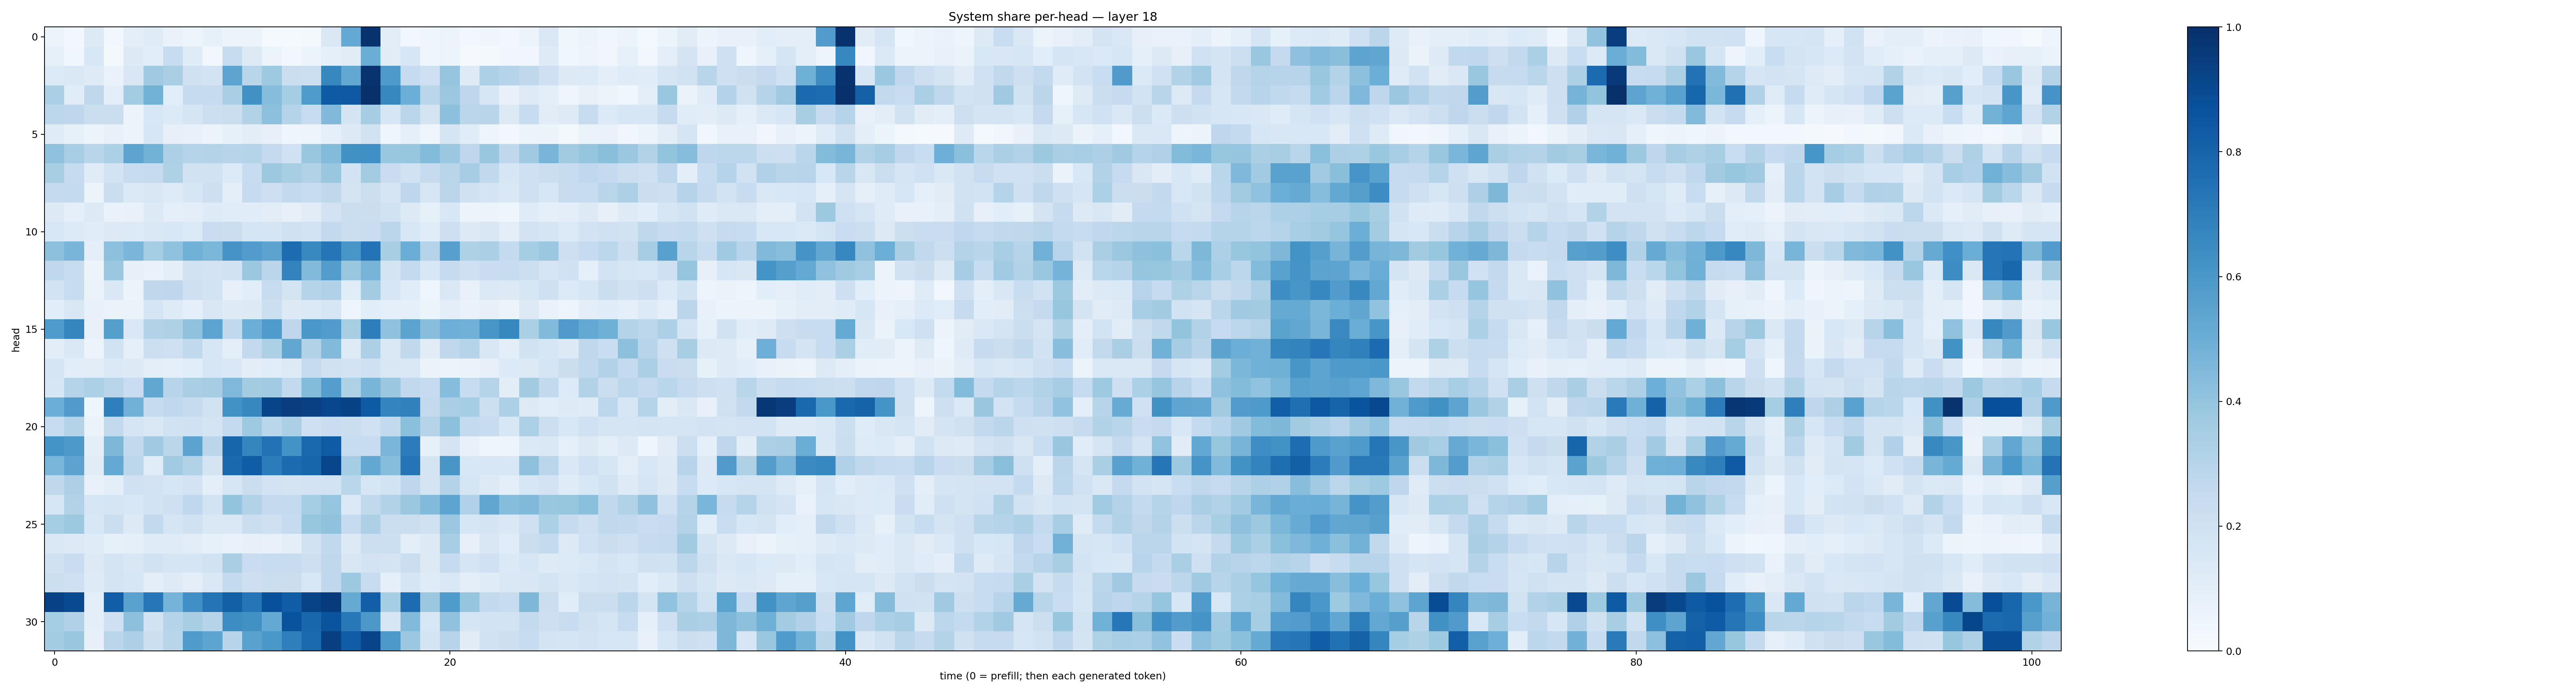

The data file committed next to this chart (first rows):
0.055205785, 0.030850478, 0.12972775, 0.026395237, 0.09571997, 0.1208249, 0.06759647, 0.048446156, 0.084219344, 0.062057365, 0.052386794, 0.012635814, 0.012101287, 0.022064667, 0.14491689, 0.5205221, 0.99013835, 0.10409277, 0.026445383, 0.041151736, 0.055683088, 0.023606094, 0.039954662, 0.028504107
0.0821, 0.03754, 0.1551, 0.02253, 0.1298, 0.1056, 0.2369, 0.1205, 0.02743, 0.2355, 0.1305, 0.05427, 0.02668, 0.06063, 0.0898, 0.1117, 0.5017, 0.1124, 0.159, 0.04419, 0.05392, 0.01157, 0.01666, 0.03416
0.1335, 0.1417, 0.1225, 0.07023, 0.1507, 0.3674, 0.3397, 0.1976, 0.1859, 0.5406, 0.2908, 0.3717, 0.2199, 0.2184, 0.6609, 0.5265, 0.9876, 0.5861, 0.2464, 0.2088, 0.3962, 0.1235, 0.3252, 0.3034
0.3354, 0.1169, 0.2715, 0.09954, 0.3589, 0.4794, 0.107, 0.2493, 0.2486, 0.3397, 0.6286, 0.4299, 0.3543, 0.5846, 0.835, 0.8425, 0.9978, 0.662, 0.4991, 0.2869, 0.3812, 0.2737, 0.1589, 0.07489
0.2781, 0.2754, 0.2236, 0.2219, 0.05712, 0.1535, 0.1329, 0.1714, 0.2172, 0.2194, 0.3109, 0.4165, 0.301, 0.2347, 0.4481, 0.1777, 0.3507, 0.1567, 0.2838, 0.1782, 0.4175, 0.2843, 0.2924, 0.1254
0.1182, 0.08423, 0.06032, 0.07534, 0.05117, 0.1563, 0.07815, 0.07392, 0.05383, 0.08502, 0.1042, 0.07925, 0.04271, 0.0505, 0.08847, 0.1259, 0.1881, 0.0456, 0.0934, 0.03938, 0.1703, 0.1171, 0.04762, 0.031
0.4078, 0.3456, 0.2891, 0.3318, 0.5391, 0.4802, 0.3251, 0.3011, 0.3067, 0.2941, 0.2983, 0.2539, 0.1994, 0.3865, 0.4411, 0.6252, 0.6304, 0.383, 0.3918, 0.4404, 0.3792, 0.2744, 0.3904, 0.271
0.3416, 0.2481, 0.1177, 0.1868, 0.2385, 0.2483, 0.3216, 0.1918, 0.1915, 0.1333, 0.2395, 0.3774, 0.3409, 0.315, 0.3849, 0.1832, 0.3586, 0.2292, 0.1904, 0.2441, 0.2916, 0.348, 0.2623, 0.1602
0.2505, 0.2549, 0.06076, 0.2189, 0.1386, 0.1488, 0.1228, 0.1568, 0.2125, 0.09723, 0.2474, 0.2115, 0.2616, 0.2369, 0.2701, 0.1752, 0.2165, 0.1692, 0.2753, 0.1572, 0.2846, 0.197, 0.1723, 0.1408
0.1301, 0.08761, 0.1321, 0.06931, 0.07058, 0.1312, 0.09032, 0.09376, 0.122, 0.1161, 0.1147, 0.1019, 0.08007, 0.1122, 0.1816, 0.2207, 0.224, 0.1913, 0.1293, 0.08249, 0.1547, 0.06059, 0.06193, 0.04333
0.1551, 0.1359, 0.1164, 0.1298, 0.1362, 0.1435, 0.1555, 0.1351, 0.2292, 0.2223, 0.1682, 0.1649, 0.1983, 0.1871, 0.259, 0.2205, 0.2276, 0.2851, 0.1525, 0.1144, 0.2136, 0.1316, 0.1491, 0.101
0.4143, 0.467, 0.0945, 0.4179, 0.4631, 0.3549, 0.4094, 0.487, 0.4574, 0.6096, 0.5777, 0.5459, 0.767, 0.657, 0.7296, 0.6035, 0.7402, 0.3414, 0.5017, 0.3, 0.5593, 0.322, 0.3355, 0.2552
0.266, 0.2393, 0.05719, 0.3818, 0.082, 0.06973, 0.1007, 0.1908, 0.1833, 0.1935, 0.3793, 0.2834, 0.6785, 0.4414, 0.5711, 0.3854, 0.4704, 0.1722, 0.2546, 0.1532, 0.244, 0.2059, 0.2292, 0.2375
0.185, 0.2408, 0.06454, 0.1475, 0.05255, 0.2728, 0.2751, 0.2034, 0.1861, 0.08091, 0.1058, 0.2412, 0.1795, 0.2975, 0.3175, 0.114, 0.3576, 0.1582, 0.1154, 0.04306, 0.1456, 0.07262, 0.1389, 0.1305
0.1086, 0.151, 0.07537, 0.06625, 0.06485, 0.1642, 0.1213, 0.08709, 0.1508, 0.1241, 0.1256, 0.2164, 0.1298, 0.1406, 0.164, 0.04694, 0.1056, 0.09164, 0.08778, 0.0614, 0.1, 0.06898, 0.07985, 0.05849
0.583, 0.6714, 0.0761, 0.5657, 0.1408, 0.3088, 0.3231, 0.4063, 0.5416, 0.2651, 0.4969, 0.5839, 0.2773, 0.5991, 0.578, 0.3424, 0.6971, 0.4094, 0.5442, 0.4276, 0.4955, 0.4822, 0.6017, 0.664
0.1038, 0.142, 0.05567, 0.1888, 0.09241, 0.2156, 0.2042, 0.2653, 0.1636, 0.09432, 0.2582, 0.3286, 0.5292, 0.3098, 0.4422, 0.1236, 0.3251, 0.1457, 0.2637, 0.1113, 0.2697, 0.2984, 0.1513, 0.09417
0.1644, 0.1068, 0.1032, 0.1371, 0.1321, 0.099, 0.09226, 0.1061, 0.1572, 0.1456, 0.1032, 0.1139, 0.1298, 0.2432, 0.1973, 0.1822, 0.2059, 0.1486, 0.1411, 0.06504, 0.06164, 0.06639, 0.08065, 0.1354
0.1587, 0.2979, 0.3307, 0.2915, 0.2297, 0.5284, 0.2963, 0.3376, 0.3507, 0.4499, 0.3561, 0.3661, 0.2615, 0.441, 0.5697, 0.3234, 0.4664, 0.3814, 0.2644, 0.2435, 0.4309, 0.2361, 0.297, 0.1043
0.4984, 0.5803, 0.04446, 0.6927, 0.4805, 0.2437, 0.2688, 0.2426, 0.1953, 0.6226, 0.6639, 0.9212, 0.9431, 0.9372, 0.9092, 0.9286, 0.8334, 0.6732, 0.6859, 0.2607, 0.338, 0.3525, 0.2165, 0.3292
0.2397, 0.3064, 0.06559, 0.2589, 0.1658, 0.1454, 0.193, 0.201, 0.1797, 0.2561, 0.374, 0.2878, 0.3344, 0.2108, 0.2285, 0.2189, 0.2007, 0.2614, 0.4216, 0.3007, 0.4171, 0.2567, 0.2419, 0.1558
0.6169, 0.592, 0.09472, 0.4561, 0.258, 0.3677, 0.282, 0.5459, 0.2841, 0.7957, 0.6716, 0.7449, 0.6184, 0.7779, 0.8293, 0.2346, 0.2356, 0.4615, 0.7066, 0.08515, 0.1774, 0.07559, 0.04454, 0.04925
0.4614, 0.543, 0.1094, 0.52, 0.2794, 0.1137, 0.364, 0.3151, 0.1777, 0.7797, 0.8274, 0.7039, 0.7696, 0.7954, 0.9157, 0.3543, 0.5258, 0.4318, 0.7355, 0.1747, 0.6042, 0.1538, 0.1545, 0.1524
0.2728, 0.3275, 0.07232, 0.1002, 0.1998, 0.183, 0.1566, 0.1814, 0.09824, 0.1581, 0.222, 0.1825, 0.1755, 0.1832, 0.1868, 0.2876, 0.1619, 0.1862, 0.2738, 0.1727, 0.3052, 0.1669, 0.1258, 0.09593
0.1569, 0.3111, 0.1639, 0.1689, 0.1558, 0.1846, 0.209, 0.268, 0.1853, 0.4021, 0.3104, 0.2533, 0.2542, 0.3533, 0.3957, 0.1395, 0.2644, 0.3104, 0.3794, 0.4425, 0.542, 0.3182, 0.5344, 0.4302
0.3541, 0.3789, 0.1545, 0.2234, 0.127, 0.2592, 0.1644, 0.1967, 0.1408, 0.148, 0.2225, 0.21, 0.2424, 0.3919, 0.4077, 0.2494, 0.3271, 0.2219, 0.2233, 0.198, 0.381, 0.1639, 0.1757, 0.1441
0.1455, 0.1322, 0.1184, 0.08376, 0.08823, 0.1183, 0.1177, 0.105, 0.0842, 0.06844, 0.07837, 0.07493, 0.09751, 0.1949, 0.2647, 0.1254, 0.2156, 0.2154, 0.09684, 0.1282, 0.3441, 0.07943, 0.1511, 0.1148
0.1991, 0.2297, 0.1282, 0.1793, 0.1489, 0.1907, 0.168, 0.1704, 0.1938, 0.3367, 0.23, 0.2357, 0.2392, 0.214, 0.273, 0.1506, 0.1803, 0.1731, 0.2201, 0.1295, 0.2442, 0.1642, 0.2009, 0.1379
0.2161, 0.2067, 0.1243, 0.1766, 0.1624, 0.0985, 0.1249, 0.09983, 0.1415, 0.2572, 0.2113, 0.2219, 0.2258, 0.1556, 0.2668, 0.3765, 0.2364, 0.08909, 0.1644, 0.1204, 0.1436, 0.09888, 0.1177, 0.1447
0.9316, 0.8967, 0.09811, 0.8208, 0.554, 0.7241, 0.4748, 0.629, 0.738, 0.8126, 0.7329, 0.8771, 0.8266, 0.9247, 0.9562, 0.5161, 0.8184, 0.3546, 0.7689, 0.3825, 0.5844, 0.3974, 0.26, 0.2362
0.3521, 0.3188, 0.09745, 0.2036, 0.4142, 0.1891, 0.2969, 0.3428, 0.3022, 0.6423, 0.6266, 0.5218, 0.8634, 0.7906, 0.8618, 0.7204, 0.5942, 0.1604, 0.443, 0.1556, 0.4088, 0.1681, 0.1841, 0.1869
0.357, 0.3833, 0.08054, 0.2832, 0.3246, 0.2166, 0.2911, 0.5853, 0.5419, 0.2944, 0.5516, 0.6002, 0.6946, 0.7736, 0.9388, 0.8277, 0.9193, 0.591, 0.381, 0.1779, 0.2937, 0.1112, 0.1884, 0.2121
